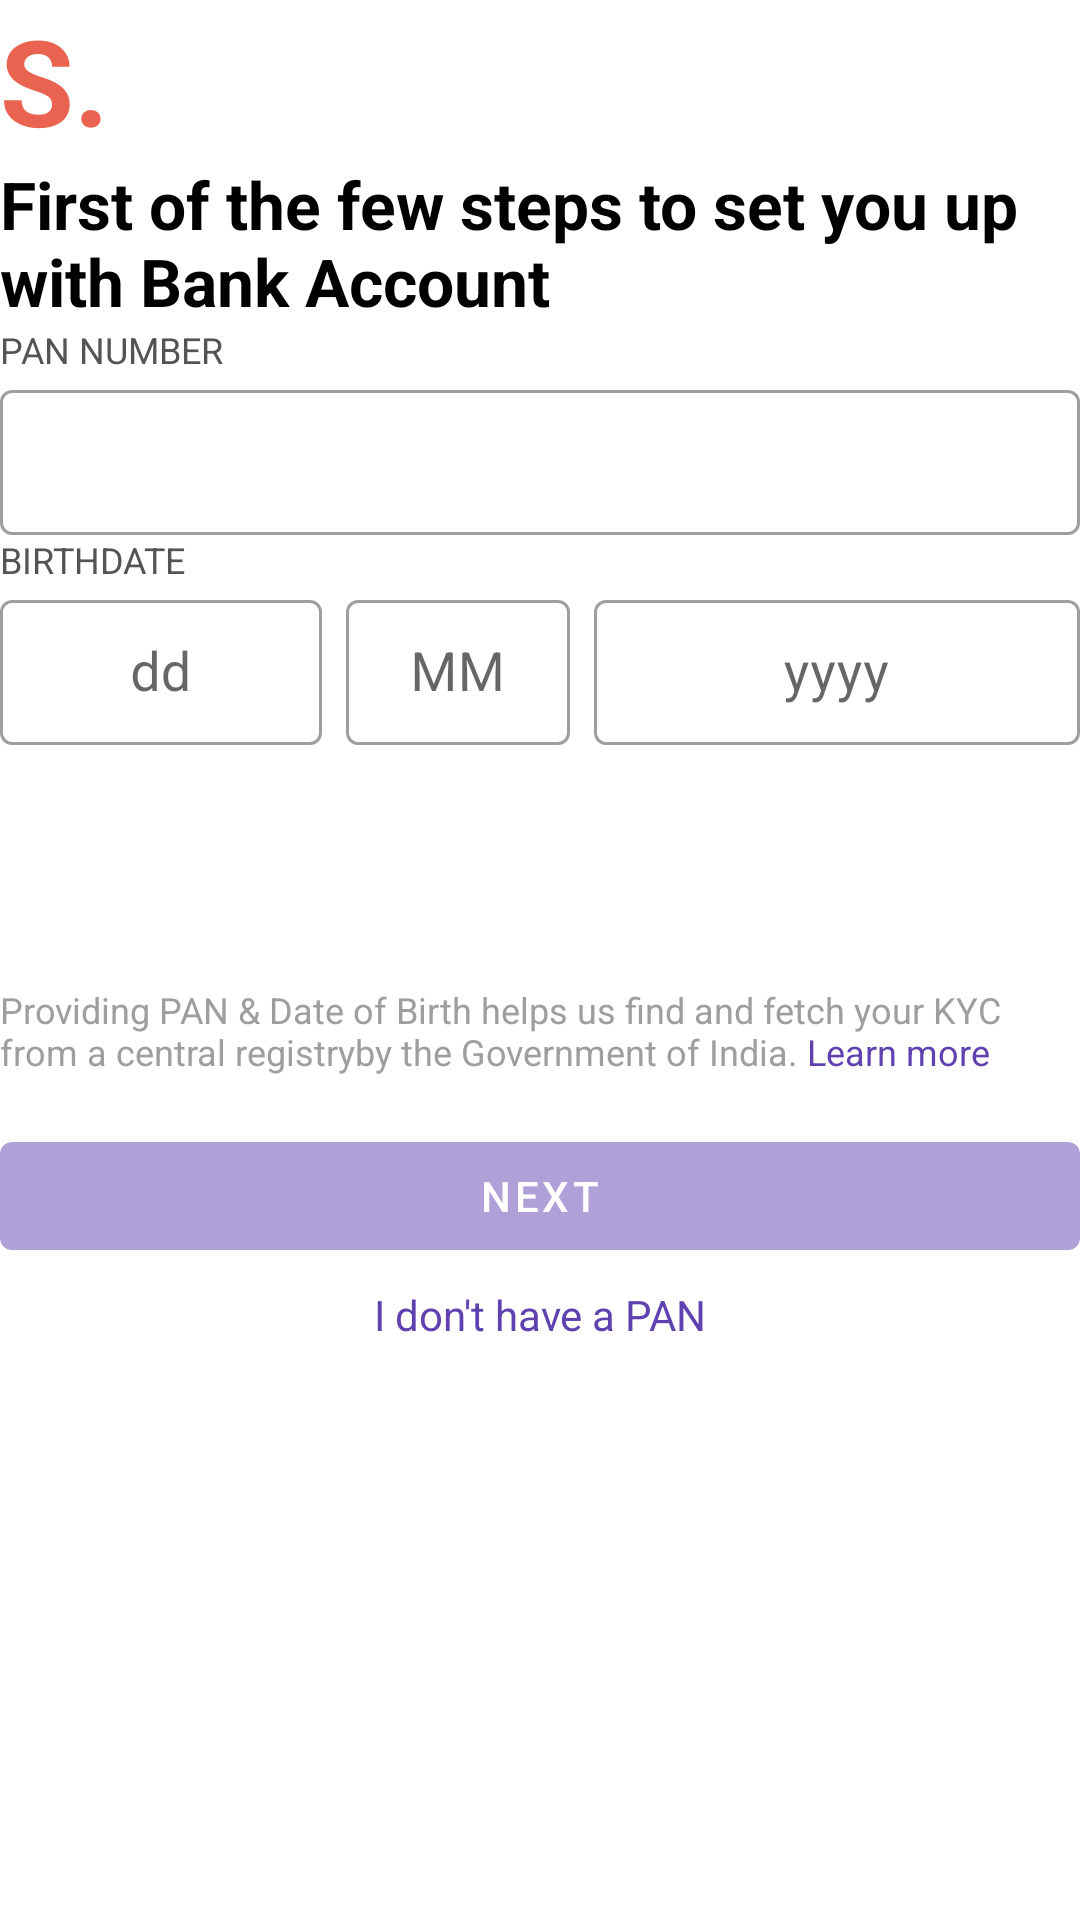

Produce the Android XML layout that renders to this screen, including the resource entries it uses.
<!-- AndroidManifest.xml: application theme Theme.Demo_IN -->
<!-- res/layout/activity_pan_verify.xml -->
<?xml version="1.0" encoding="utf-8"?>
<FrameLayout xmlns:android="http://schemas.android.com/apk/res/android"
    xmlns:app="http://schemas.android.com/apk/res-auto"
    xmlns:tools="http://schemas.android.com/tools"
    android:layout_width="match_parent"
    android:layout_height="match_parent"
    tools:context=".ui.panverify.PanVerifyActivity">

    <androidx.core.widget.NestedScrollView
        android:layout_width="match_parent"
        android:layout_height="match_parent">

        <androidx.constraintlayout.widget.ConstraintLayout
            android:layout_width="match_parent"
            android:layout_height="wrap_content"
            tools:context=".ui.panverify.PanVerifyActivity">

            <TextView
                android:id="@+id/tvHeader"
                android:layout_width="wrap_content"
                android:layout_height="wrap_content"
                android:layout_marginStart="@dimen/dimen_margin_right_left"
                android:layout_marginTop="@dimen/dimen_margin_top_bottom"
                android:text="@string/s"
                android:textColor="@color/color_header_text"
                android:textSize="40sp"
                android:textStyle="bold"
                app:layout_constraintStart_toStartOf="parent"
                app:layout_constraintTop_toTopOf="parent" />

            <TextView
                android:id="@+id/tvSubHeader"
                android:layout_width="0dp"
                android:layout_height="wrap_content"
                android:layout_marginTop="@dimen/dimen_margin_top_bottom"
                android:layout_marginEnd="@dimen/dimen_margin_right_left"
                android:text="@string/first_step"
                android:textColor="@color/black"
                android:textSize="22sp"
                android:textStyle="bold"
                app:layout_constraintEnd_toEndOf="parent"
                app:layout_constraintStart_toStartOf="@id/tvHeader"
                app:layout_constraintTop_toBottomOf="@+id/tvHeader" />


            <TextView
                android:id="@+id/tvLabelPan"
                android:layout_width="0dp"
                android:layout_height="wrap_content"
                android:layout_marginTop="@dimen/dimen_margin_right_left"
                android:text="@string/pan_number"
                android:textAllCaps="true"
                android:textColor="@color/color_label"
                android:textSize="12sp"
                app:layout_constraintEnd_toEndOf="@+id/tvSubHeader"
                app:layout_constraintStart_toStartOf="@id/tvHeader"
                app:layout_constraintTop_toBottomOf="@+id/tvSubHeader" />


            <com.google.android.material.textfield.TextInputLayout
                android:id="@+id/tilPan"
                style="@style/Widget.MaterialComponents.TextInputLayout.OutlinedBox"
                android:layout_width="0dp"
                android:layout_height="wrap_content"
                app:layout_constraintEnd_toEndOf="@id/tvSubHeader"
                app:layout_constraintStart_toStartOf="@id/tvSubHeader"
                app:layout_constraintTop_toBottomOf="@+id/tvLabelPan">


                <com.google.android.material.textfield.TextInputEditText
                    android:id="@+id/edtPan"
                    android:layout_width="match_parent"
                    android:layout_height="wrap_content"
                    android:imeOptions="actionNext"
                    android:maxLines="1"
                    android:padding="12dp"
                    android:singleLine="true"
                    android:textSize="18sp"
                    tools:text="cwwww5215" />

            </com.google.android.material.textfield.TextInputLayout>


            <TextView
                android:id="@+id/tvLabelBirthDate"
                android:layout_width="0dp"
                android:layout_height="wrap_content"
                android:layout_marginTop="@dimen/dimen_margin_top_bottom"
                android:text="@string/birth_date"
                android:textAllCaps="true"
                android:textColor="@color/color_label"
                android:textSize="12sp"
                app:layout_constraintEnd_toEndOf="@+id/tvSubHeader"
                app:layout_constraintStart_toStartOf="@id/tvHeader"
                app:layout_constraintTop_toBottomOf="@+id/tilPan" />

            <androidx.constraintlayout.widget.Guideline
                android:id="@+id/guideline"
                android:layout_width="wrap_content"
                android:layout_height="wrap_content"
                android:orientation="vertical"
                app:layout_constraintGuide_percent="0.32" />


            <androidx.constraintlayout.widget.Guideline
                android:id="@+id/guideline1"
                android:layout_width="wrap_content"
                android:layout_height="wrap_content"
                android:orientation="vertical"
                app:layout_constraintGuide_percent="0.55" />

            <com.google.android.material.textfield.TextInputLayout
                android:id="@+id/tilDate"
                style="@style/Widget.MaterialComponents.TextInputLayout.OutlinedBox"
                android:layout_width="0dp"
                android:layout_height="wrap_content"
                app:layout_constraintEnd_toEndOf="@id/tvSubHeader"
                app:layout_constraintEnd_toStartOf="@+id/guideline"
                app:layout_constraintStart_toStartOf="@id/tvSubHeader"
                app:layout_constraintTop_toBottomOf="@+id/tvLabelBirthDate">


                <com.google.android.material.textfield.TextInputEditText
                    android:id="@+id/edtDate"
                    android:layout_width="match_parent"
                    android:layout_height="wrap_content"
                    android:layout_marginEnd="8dp"
                    android:gravity="center"
                    android:imeOptions="actionNext"
                    android:inputType="number"
                    android:maxLength="2"
                    android:hint="@string/dd"
                    android:maxLines="1"
                    android:padding="12dp"
                    android:singleLine="true"
                    android:textSize="18sp" />
            </com.google.android.material.textfield.TextInputLayout>


            <com.google.android.material.textfield.TextInputLayout
                android:id="@+id/tilMonth"
                style="@style/Widget.MaterialComponents.TextInputLayout.OutlinedBox"
                android:layout_width="0dp"
                android:layout_height="wrap_content"
                app:layout_constraintEnd_toStartOf="@+id/guideline1"
                app:layout_constraintStart_toEndOf="@+id/guideline"
                app:layout_constraintTop_toBottomOf="@+id/tvLabelBirthDate">

                <com.google.android.material.textfield.TextInputEditText
                    android:id="@+id/edtMonth"
                    android:layout_width="match_parent"
                    android:layout_height="wrap_content"
                    android:layout_marginEnd="8dp"
                    android:gravity="center"
                    android:hint="@string/mm"
                    android:imeOptions="actionNext"
                    android:inputType="number"
                    android:maxLength="2"
                    android:maxLines="1"
                    android:padding="12dp"
                    android:singleLine="true"
                    android:textSize="18sp" />
            </com.google.android.material.textfield.TextInputLayout>

            <com.google.android.material.textfield.TextInputLayout
                android:id="@+id/tilYear"
                style="@style/Widget.MaterialComponents.TextInputLayout.OutlinedBox"
                android:layout_width="0dp"
                android:layout_height="wrap_content"
                app:layout_constraintEnd_toEndOf="@id/tvSubHeader"
                app:layout_constraintStart_toEndOf="@+id/guideline1"
                app:layout_constraintTop_toBottomOf="@+id/tvLabelBirthDate">


                <com.google.android.material.textfield.TextInputEditText
                    android:id="@+id/edtYear"
                    android:layout_width="match_parent"
                    android:layout_height="wrap_content"
                    android:gravity="center"
                    android:hint="@string/yyyy"
                    android:imeOptions="actionDone"
                    android:inputType="number"
                    android:maxLength="4"
                    android:maxLines="1"
                    android:padding="12dp"
                    android:singleLine="true"
                    android:textSize="18sp" />

            </com.google.android.material.textfield.TextInputLayout>

            <TextView
                android:id="@+id/tvLabelLearnMore"
                android:layout_width="0dp"
                android:layout_height="wrap_content"
                android:layout_marginTop="80dp"
                android:text="@string/learn_more"
                android:textColor="@color/color_learn_more"
                android:textSize="12sp"
                app:layout_constraintEnd_toEndOf="@+id/tvSubHeader"
                app:layout_constraintStart_toStartOf="@id/tvHeader"
                app:layout_constraintTop_toBottomOf="@+id/tilYear" />

            <com.google.android.material.button.MaterialButton
                android:id="@+id/btnNext"
                android:layout_width="0dp"
                android:layout_height="wrap_content"
                android:layout_marginTop="16dp"
                android:text="@string/next"
                android:enabled="false"
                android:alpha="0.5"
                android:textColor="@color/white"
                app:backgroundTint="@color/color_button"
                app:layout_constraintEnd_toEndOf="@id/tvSubHeader"
                app:layout_constraintStart_toStartOf="@id/tvHeader"
                app:layout_constraintTop_toBottomOf="@+id/tvLabelLearnMore" />

            <TextView
                android:id="@+id/tvLabelNoPan"
                android:layout_width="0dp"
                android:layout_height="wrap_content"
                android:background="?attr/selectableItemBackgroundBorderless"
                android:gravity="center"
                android:paddingTop="6dp"
                android:paddingBottom="6dp"
                android:text="@string/i_don_t_have_a_pan"
                android:textColor="@color/color_button"
                app:layout_constraintEnd_toEndOf="@+id/tvSubHeader"
                app:layout_constraintStart_toStartOf="@id/tvHeader"
                app:layout_constraintTop_toBottomOf="@+id/btnNext" />


        </androidx.constraintlayout.widget.ConstraintLayout>

    </androidx.core.widget.NestedScrollView>


</FrameLayout>
<!-- resources referenced by this layout -->
<resources>
  <color name="black">#FF000000</color>
  <color name="color_button">#6041B0</color>
  <color name="color_header_text">#EA6350</color>
  <color name="color_label">#545454</color>
  <color name="color_learn_more">#9e9e9e</color>
  <color name="white">#FFFFFFFF</color>
  <string name="birth_date">Birthdate</string>
  <string name="dd">dd</string>
  <string name="first_step">First of the few steps to set you up with Bank Account</string>
  <string name="i_don_t_have_a_pan">I don\'t have a PAN</string>
  <string name="learn_more">Providing PAN &amp; Date of Birth helps us find and fetch your KYC from a central registryby the
          Government of India. <font fgcolor="#6041B0">Learn more</font></string>
  <string name="mm">MM</string>
  <string name="next">Next</string>
  <string name="pan_number">Pan Number</string>
  <string name="s">S.</string>
  <string name="yyyy">yyyy</string>
  <style name="Theme.Demo_IN" parent="Theme.MaterialComponents.Light.NoActionBar">
          
          <item name="colorPrimary">@color/purple_500</item>
          <item name="colorPrimaryVariant">@color/purple_700</item>
          <item name="colorOnPrimary">@color/white</item>
          
          <item name="colorSecondary">@color/teal_200</item>
          <item name="colorSecondaryVariant">@color/teal_700</item>
          <item name="colorOnSecondary">@color/black</item>
          
          <item name="android:statusBarColor" tools:targetApi="l">#fff</item>
          
      </style>
  <color name="purple_500">#FF6200EE</color>
  <color name="purple_700">#FF3700B3</color>
  <color name="teal_200">#FF03DAC5</color>
  <color name="teal_700">#FF018786</color>
</resources>
